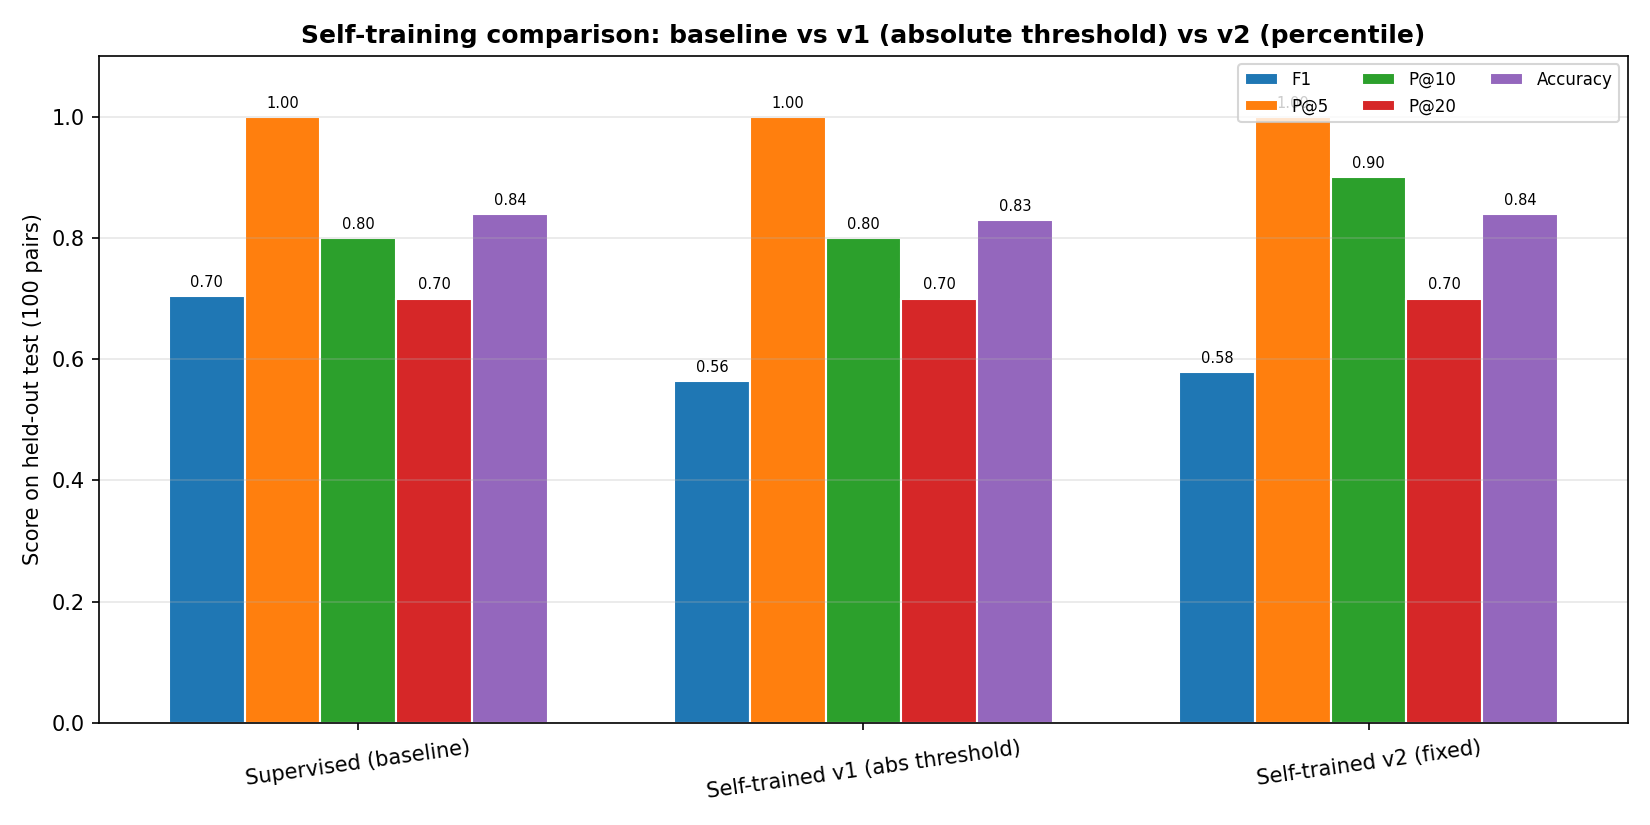

The table this chart was drawn from, first rows:
Approach, Threshold, Accuracy, Precision, Recall, F1, P@5, P@10, P@20
Supervised (baseline), 0.5, 0.84, 0.5938, 0.8636, 0.7037, 1.0, 0.8, 0.7
Self-trained v1 (abs threshold), 0.68, 0.83, 0.6471, 0.5, 0.5641, 1.0, 0.8, 0.7
Self-trained v2 (fixed), 0.64, 0.84, 0.6875, 0.5, 0.5789, 1.0, 0.9, 0.7
